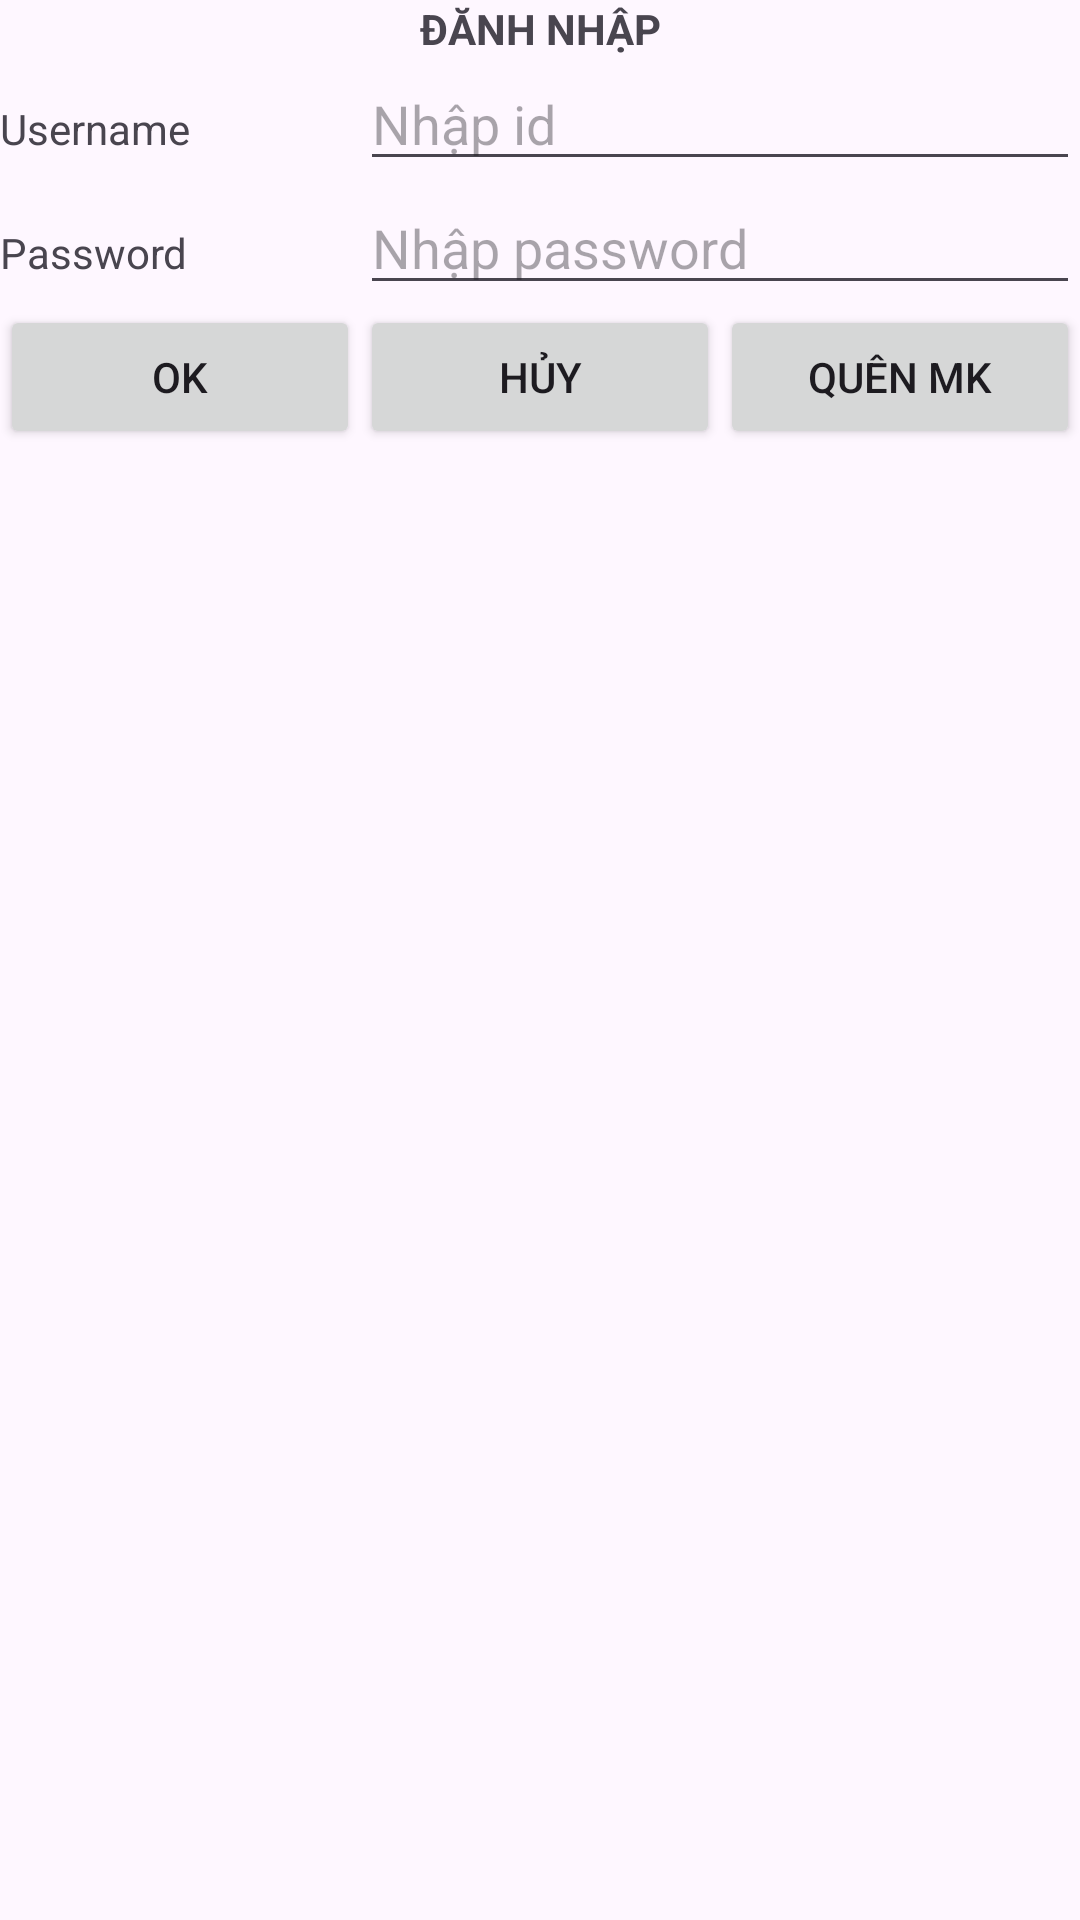

The Android layout XML behind this screen, and the referenced resources:
<!-- AndroidManifest.xml: application theme Theme.TableLayout_login -->
<!-- res/layout/linear_layout_login.xml -->
<?xml version="1.0" encoding="utf-8"?>
<LinearLayout xmlns:android="http://schemas.android.com/apk/res/android"
    android:layout_width="match_parent"
    android:layout_height="match_parent"
    android:orientation="vertical">

    <TableRow
        android:layout_width="match_parent"
        android:layout_height="wrap_content">

        <TextView
            android:id="@+id/textView4"
            android:layout_width="match_parent"
            android:layout_height="wrap_content"
            android:layout_gravity="center"
            android:layout_weight="1"
            android:gravity="center"
            android:text="ĐĂNH NHẬP"
            android:textStyle="bold" />
    </TableRow>

    <TableRow
        android:layout_width="match_parent"
        android:layout_height="wrap_content"
        android:weightSum="3"
        >

        <TextView
            android:id="@+id/textView5"
            android:layout_width="0dp"
            android:layout_height="wrap_content"
            android:layout_weight="1"
            android:text="Username" />
        <EditText
            android:id="@+id/editUsername"
            android:layout_height="wrap_content"
            android:layout_width="0dp"
            android:layout_weight="2"
            android:hint ="Nhập id"
            />
    </TableRow>

    <TableRow
        android:layout_width="match_parent"
        android:layout_height="wrap_content"
        android:weightSum="3">

        <TextView
            android:id="@+id/textView6"
            android:layout_width="0dp"
            android:layout_height="wrap_content"
            android:layout_weight="1"
            android:text="Password" />

        <EditText
            android:id="@+id/editPassword"
            android:layout_width="0dp"
            android:layout_height="wrap_content"
            android:layout_weight="2"
            android:hint="Nhập password" />
    </TableRow>

    <TableRow
        android:layout_width="match_parent"
        android:layout_height="match_parent"
        android:weightSum="3"
        >

        <Button
            android:id="@+id/button4"
            android:layout_height="wrap_content"
            android:layout_width="0dp"
            android:layout_weight="1"
            android:text="OK" />

        <Button
            android:id="@+id/button5"
            android:layout_height="wrap_content"
            android:layout_width="0dp"
            android:layout_weight="1"
            android:text="HỦY" />

        <Button
            android:id="@+id/button6"
            android:layout_height="wrap_content"
            android:layout_width="0dp"
            android:layout_weight="1"
            android:text="QUÊN MK" />
    </TableRow>
</LinearLayout>
<!-- resources referenced by this layout -->
<resources>
  <style name="Theme.TableLayout_login" parent="Base.Theme.TableLayout_login" />
  <style name="Base.Theme.TableLayout_login" parent="Theme.Material3.DayNight.NoActionBar">
          
          
      </style>
</resources>
